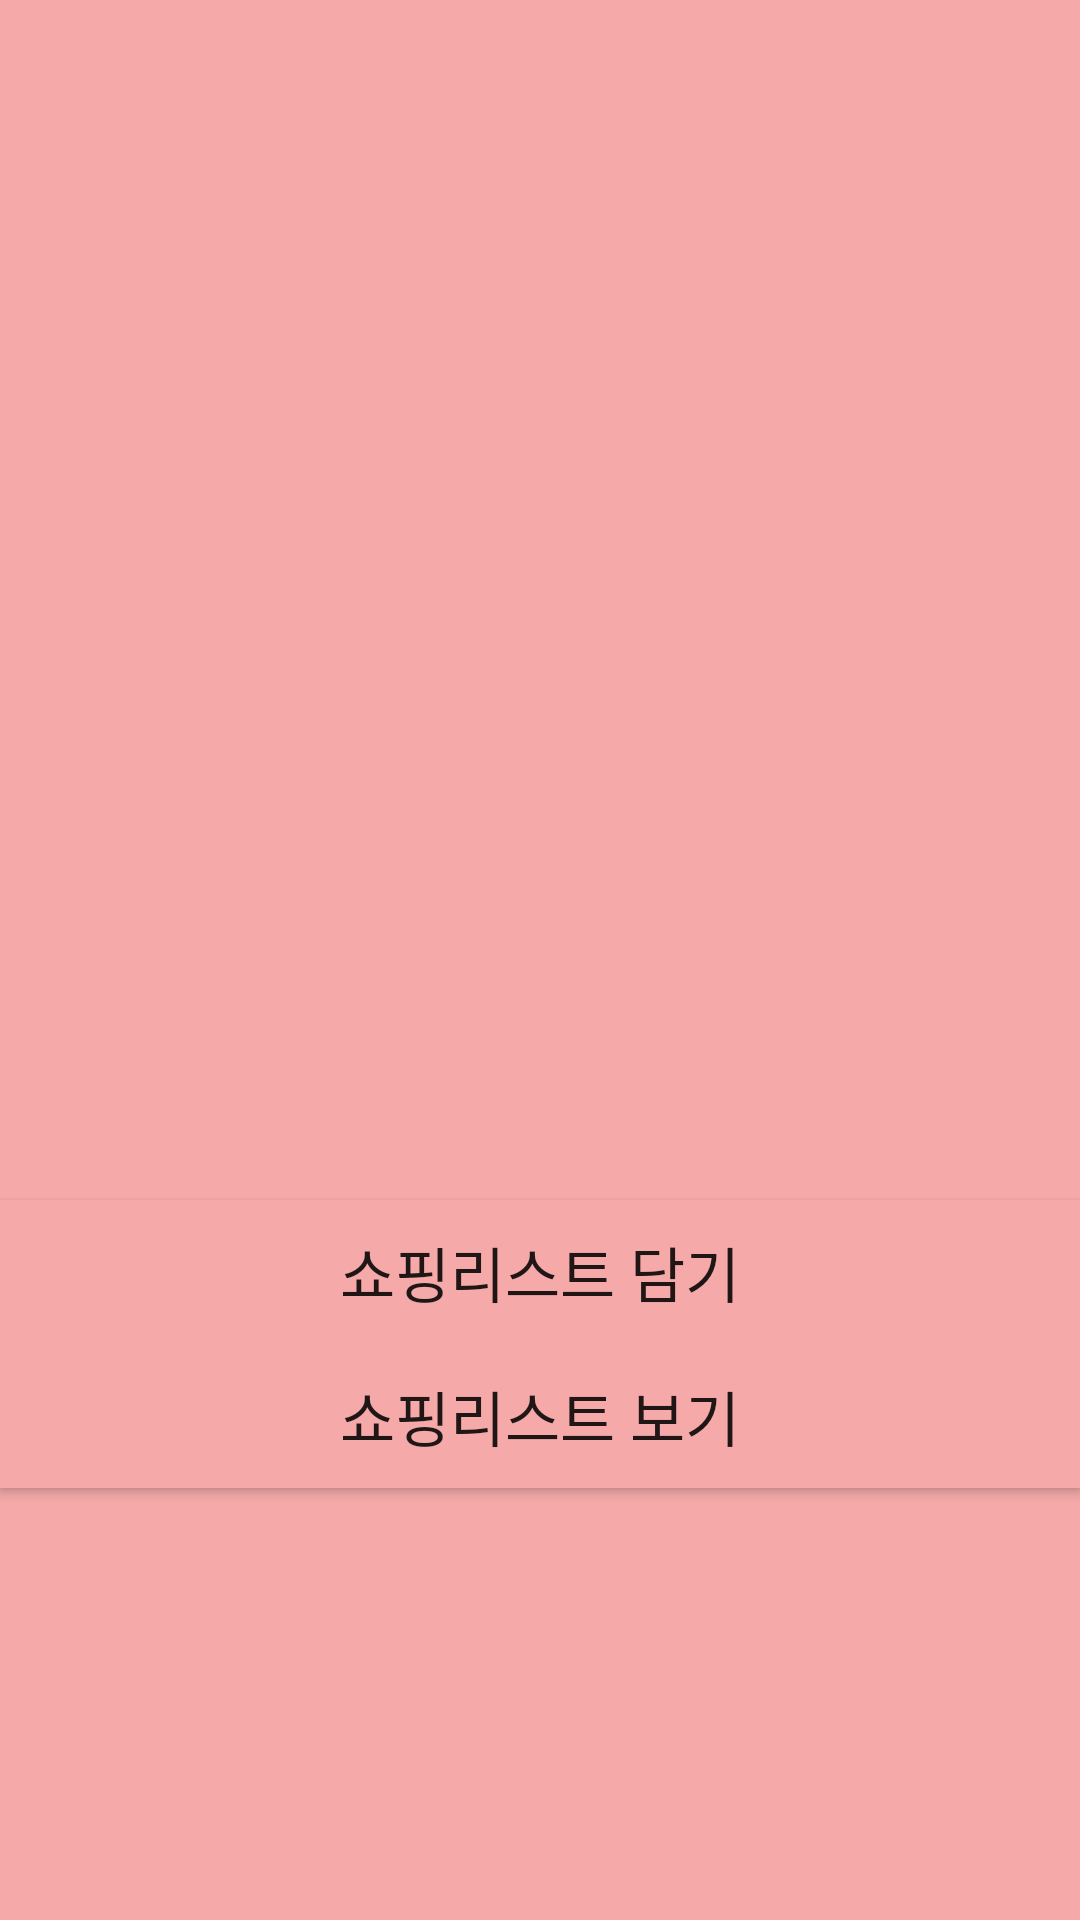

Reconstruct the res/layout file that produces this screen, plus the resources it refers to.
<!-- AndroidManifest.xml: application theme AppTheme -->
<!-- res/layout/activity_menuchoice.xml -->
<?xml version="1.0" encoding="utf-8"?>
<LinearLayout xmlns:android="http://schemas.android.com/apk/res/android"
    android:orientation="vertical" android:layout_width="match_parent"
    android:layout_height="match_parent"
    android:background="@drawable/bg">
    <ImageView
        android:layout_width="match_parent"
        android:layout_height="400dp"
        android:src="@mipmap/footer_icon_menu4"/>
    <Button
        android:layout_width="match_parent"
        android:layout_height="wrap_content"
        android:text="쇼핑리스트 담기"
        android:background="@drawable/bg"
        android:textSize="20dp"
        android:onClick="goMainActivity"/>
    <Button
        android:layout_width="match_parent"
        android:layout_height="wrap_content"
        android:text="쇼핑리스트 보기"
        android:background="@drawable/bg"
        android:textSize="20dp"
        android:onClick="goShoppingListActivity"/>
</LinearLayout>
<!-- resources referenced by this layout -->
<resources>
  <style name="AppTheme" parent="Theme.AppCompat.Light.DarkActionBar">
          
          <item name="colorPrimary">@color/colorPrimary</item>
          <item name="colorPrimaryDark">@color/colorPrimaryDark</item>
          <item name="colorAccent">@color/colorAccent</item>
      </style>
  <color name="colorPrimary">#3F51B5</color>
  <color name="colorPrimaryDark">#303F9F</color>
  <color name="colorAccent">#FF4081</color>
</resources>
